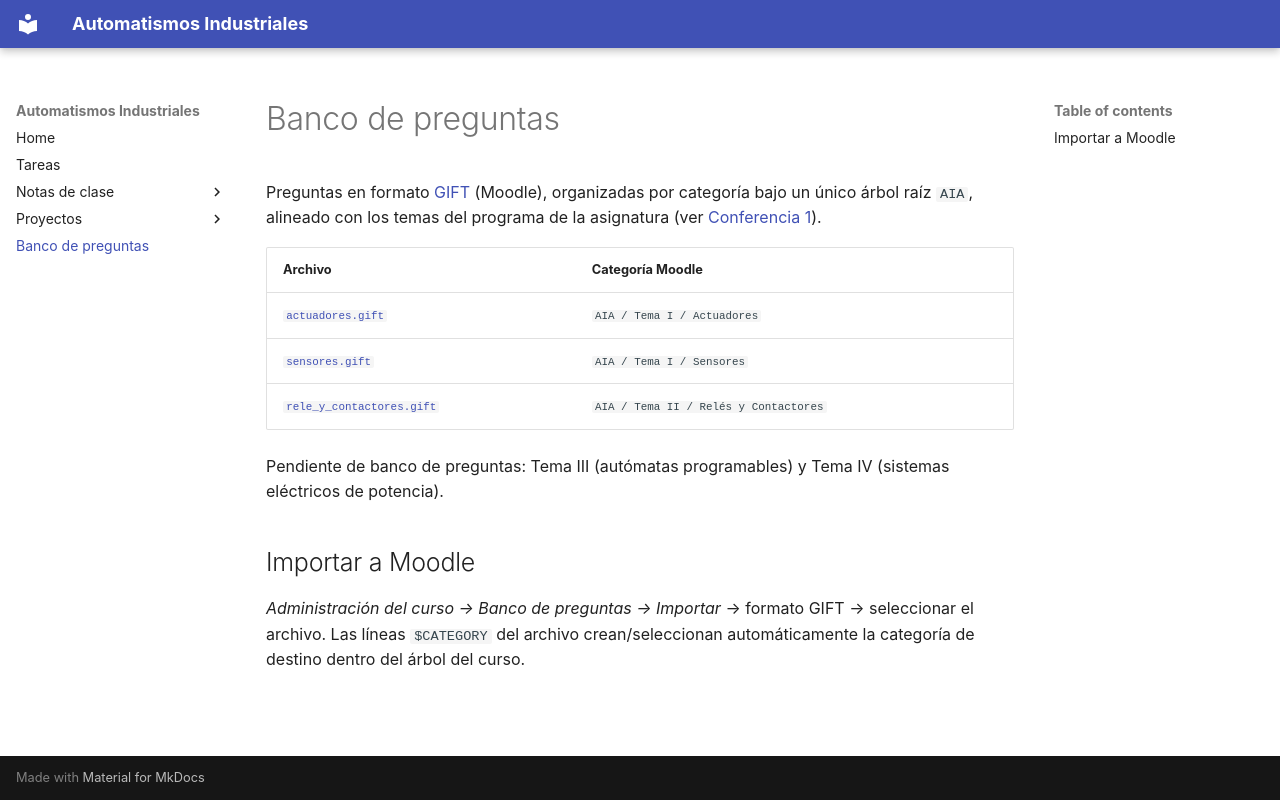

repository: vladimir1284/automatismos-industriales · page: preguntas/index.html · generator: mkdocs

# Banco de preguntas

Preguntas en formato [GIFT](https://docs.moodle.org/en/GIFT_format) (Moodle), organizadas por categoría bajo un único árbol raíz `AIA`, alineado con los temas del programa de la asignatura (ver [Conferencia 1](../notas-clase/conf-01.md)).

| Archivo | Categoría Moodle |
|---|---|
| [`actuadores.gift`](actuadores.gift) | `AIA / Tema I / Actuadores` |
| [`sensores.gift`](sensores.gift) | `AIA / Tema I / Sensores` |
| [`rele_y_contactores.gift`](rele_y_contactores.gift) | `AIA / Tema II / Relés y Contactores` |

Pendiente de banco de preguntas: Tema III (autómatas programables) y Tema IV (sistemas eléctricos de potencia).

## Importar a Moodle

*Administración del curso → Banco de preguntas → Importar* → formato GIFT → seleccionar el archivo. Las líneas `$CATEGORY` del archivo crean/seleccionan automáticamente la categoría de destino dentro del árbol del curso.
